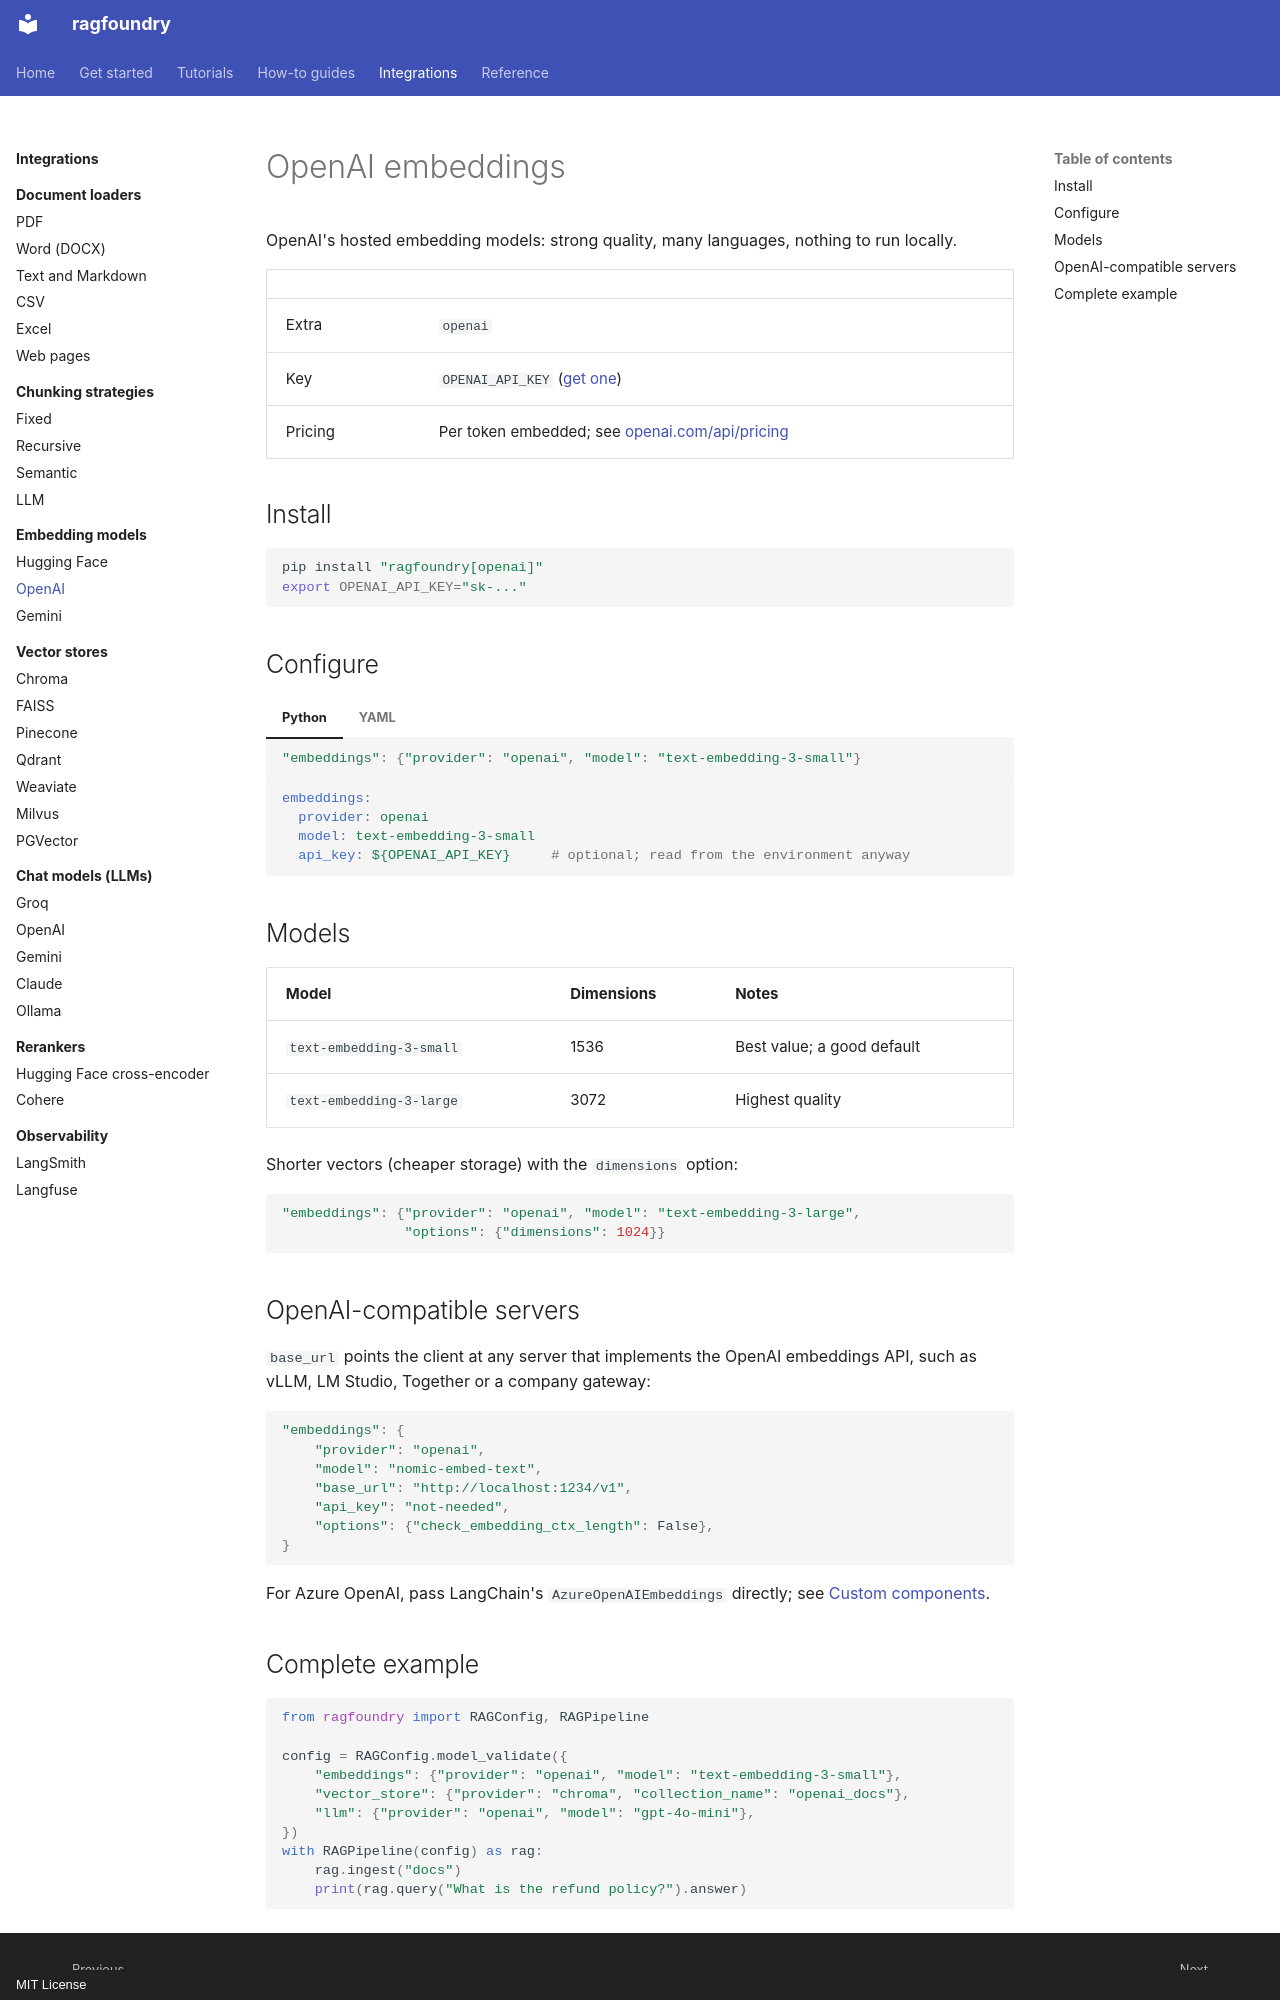

repository: rithvikkatpelly/ragfoundry · page: integrations/embeddings/openai/index.html · generator: mkdocs · copyright: MIT License

# OpenAI embeddings

OpenAI's hosted embedding models: strong quality, many languages, nothing to run locally.

| | |
|---|---|
| Extra | `openai` |
| Key | `OPENAI_API_KEY` ([get one](https://platform.openai.com/api-keys)) |
| Pricing | Per token embedded; see [openai.com/api/pricing](https://openai.com/api/pricing) |

## Install

```bash
pip install "ragfoundry[openai]"
export OPENAI_API_KEY="sk-..."
```

## Configure

=== "Python"

    ```python
    "embeddings": {"provider": "openai", "model": "text-embedding-3-small"}
    ```

=== "YAML"

    ```yaml
    embeddings:
      provider: openai
      model: text-embedding-3-small
      api_key: ${OPENAI_API_KEY}     # optional; read from the environment anyway
    ```

## Models

| Model | Dimensions | Notes |
|---|---|---|
| `text-embedding-3-small` | 1536 | Best value; a good default |
| `text-embedding-3-large` | 3072 | Highest quality |

Shorter vectors (cheaper storage) with the `dimensions` option:

```python
"embeddings": {"provider": "openai", "model": "text-embedding-3-large",
               "options": {"dimensions": 1024}}
```

## OpenAI-compatible servers

`base_url` points the client at any server that implements the OpenAI embeddings API, such as
vLLM, LM Studio, Together or a company gateway:

```python
"embeddings": {
    "provider": "openai",
    "model": "nomic-embed-text",
    "base_url": "http://localhost:1234/v1",
    "api_key": "not-needed",
    "options": {"check_embedding_ctx_length": False},
}
```

For Azure OpenAI, pass LangChain's `AzureOpenAIEmbeddings` directly; see
[Custom components](../../how-to/custom-components.md).
